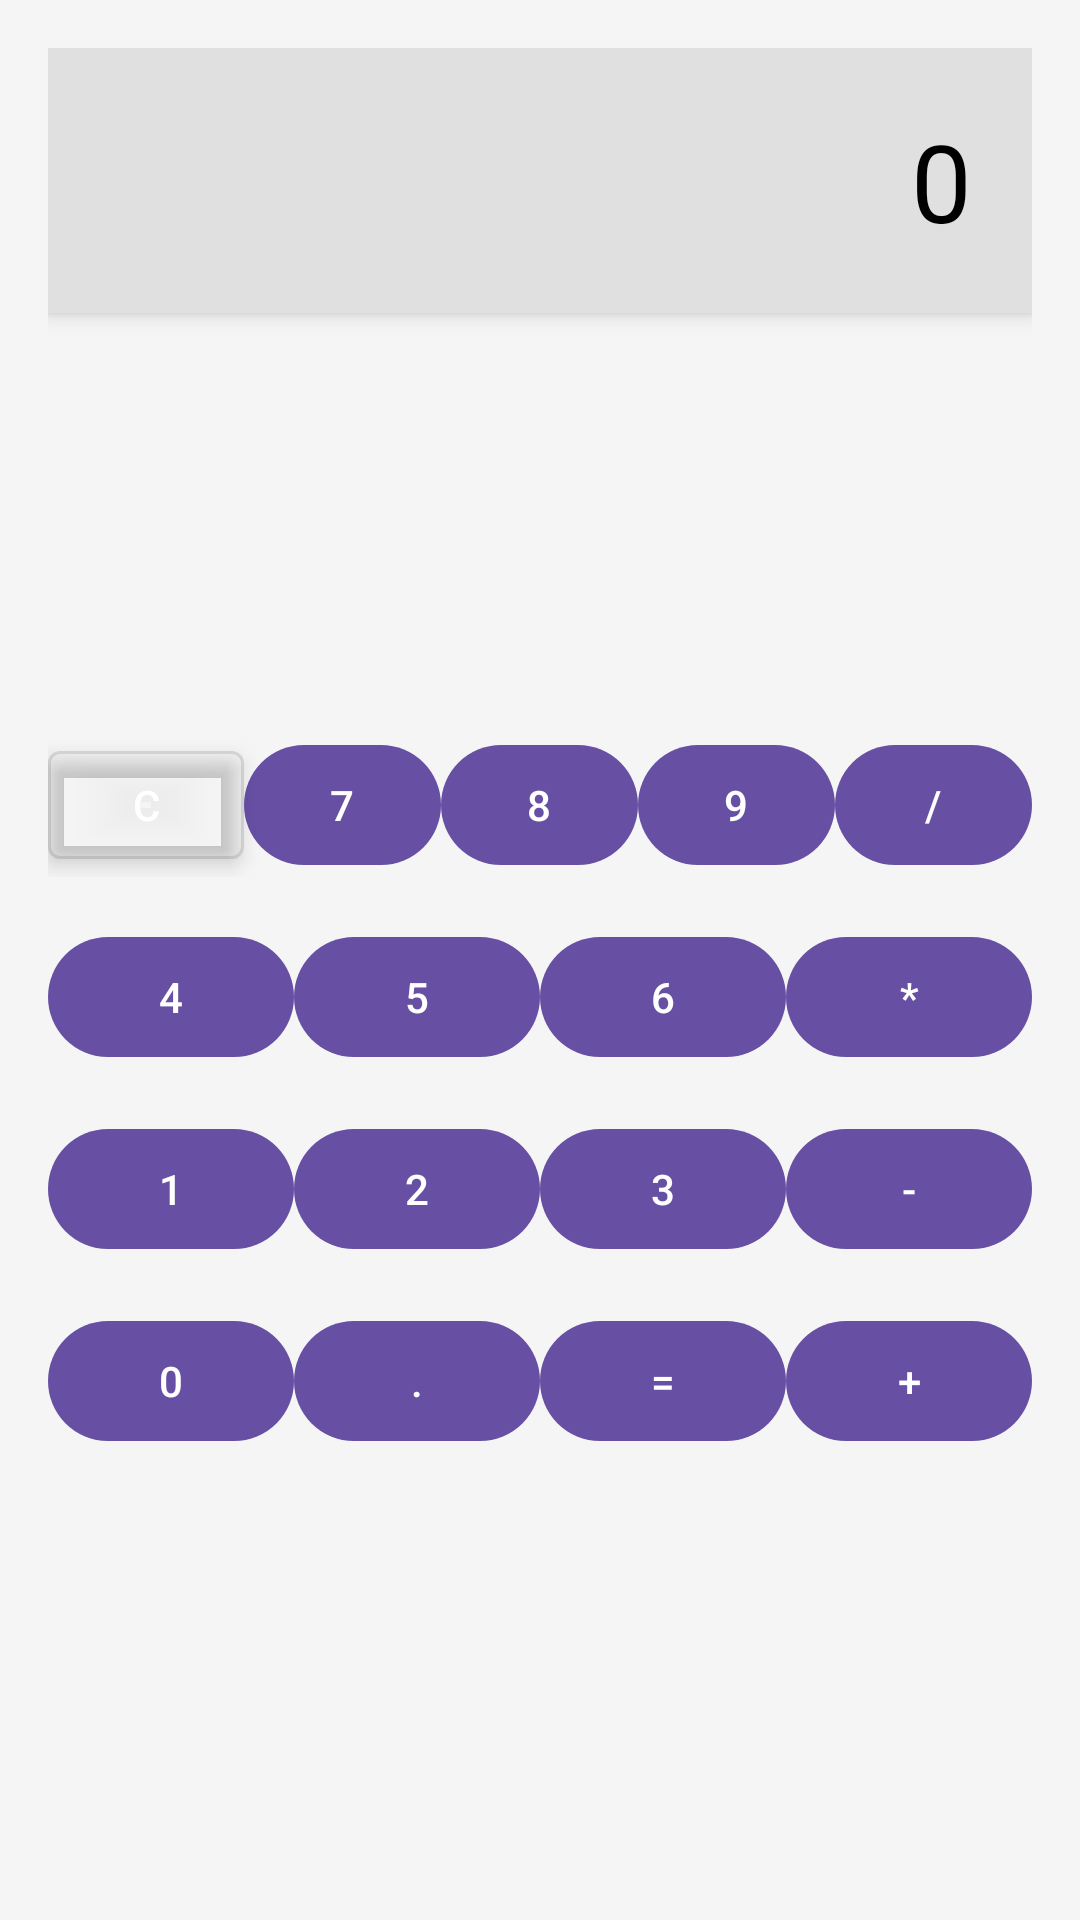

Write the Android layout XML for this screen, with the resource values it uses.
<!-- AndroidManifest.xml: application theme Theme.CalculatorJapson1 -->
<!-- res/layout/calculator_fragment.xml -->
<?xml version="1.0" encoding="utf-8"?>
<androidx.constraintlayout.widget.ConstraintLayout xmlns:android="http://schemas.android.com/apk/res/android"
    xmlns:app="http://schemas.android.com/apk/res-auto"
    android:layout_width="match_parent"
    android:layout_height="match_parent"
    android:padding="16dp"
    android:background="#F5F5F5">

    
    <TextView
        android:id="@+id/display"
        android:layout_width="0dp"
        android:layout_height="wrap_content"
        android:text="0"
        android:textSize="36sp"
        android:textColor="#000000"
        android:gravity="end"
        android:background="#E0E0E0"
        android:padding="20dp"
        android:elevation="4dp"
        app:layout_constraintTop_toTopOf="parent"
        app:layout_constraintStart_toStartOf="parent"
        app:layout_constraintEnd_toEndOf="parent"
        android:layout_marginBottom="24dp"/>

    
    <LinearLayout
        android:orientation="vertical"
        android:layout_width="match_parent"
        android:layout_height="wrap_content"
        app:layout_constraintTop_toBottomOf="@id/display"
        app:layout_constraintBottom_toBottomOf="parent"
        app:layout_constraintStart_toStartOf="parent"
        app:layout_constraintEnd_toEndOf="parent"
        android:gravity="center"
        android:layout_marginTop="16dp">

        
        <RelativeLayout
            android:layout_width="match_parent"
            android:layout_height="wrap_content">

            
            <LinearLayout
                android:id="@+id/row1"
                android:layout_width="match_parent"
                android:layout_height="wrap_content"
                android:orientation="horizontal"
                android:layout_marginBottom="16dp">

                <com.google.android.material.button.MaterialButton
                    android:id="@+id/buttonClear"
                    style="@style/Widget.MaterialComponents.Button.OutlinedButton"
                    android:layout_width="0dp"
                    android:layout_height="wrap_content"
                    android:layout_weight="1"
                    android:text="C"
                    android:textColor="#FFFFFF"
                    android:elevation="4dp"/>

                <com.google.android.material.button.MaterialButton
                    android:id="@+id/button7"
                    android:layout_width="0dp"
                    android:layout_height="wrap_content"
                    android:layout_weight="1"
                    android:text="7"
                    android:textColor="#FFFFFF"
                    android:elevation="4dp"/>

                <com.google.android.material.button.MaterialButton
                    android:id="@+id/button8"
                    android:layout_width="0dp"
                    android:layout_height="wrap_content"
                    android:layout_weight="1"
                    android:text="8"
                    android:textColor="#FFFFFF"
                    android:elevation="4dp"/>

                <com.google.android.material.button.MaterialButton
                    android:id="@+id/button9"
                    android:layout_width="0dp"
                    android:layout_height="wrap_content"
                    android:layout_weight="1"
                    android:text="9"
                    android:textColor="#FFFFFF"
                    android:elevation="4dp"/>

                <com.google.android.material.button.MaterialButton
                    android:id="@+id/buttonDivide"
                    android:layout_width="0dp"
                    android:layout_height="wrap_content"
                    android:layout_weight="1"
                    android:text="/"
                    android:textColor="#FFFFFF"
                    android:elevation="4dp"/>
            </LinearLayout>

            
            <LinearLayout
                android:id="@+id/row2"
                android:layout_below="@id/row1"
                android:layout_width="match_parent"
                android:layout_height="wrap_content"
                android:orientation="horizontal"
                android:layout_marginBottom="16dp">

                <com.google.android.material.button.MaterialButton
                    android:id="@+id/button4"
                    android:layout_width="0dp"
                    android:layout_height="wrap_content"
                    android:layout_weight="1"
                    android:text="4"
                    android:textColor="#FFFFFF"
                    android:elevation="4dp"/>

                <com.google.android.material.button.MaterialButton
                    android:id="@+id/button5"
                    android:layout_width="0dp"
                    android:layout_height="wrap_content"
                    android:layout_weight="1"
                    android:text="5"
                    android:textColor="#FFFFFF"
                    android:elevation="4dp"/>

                <com.google.android.material.button.MaterialButton
                    android:id="@+id/button6"
                    android:layout_width="0dp"
                    android:layout_height="wrap_content"
                    android:layout_weight="1"
                    android:text="6"
                    android:textColor="#FFFFFF"
                    android:elevation="4dp"/>

                <com.google.android.material.button.MaterialButton
                    android:id="@+id/buttonMultiply"
                    android:layout_width="0dp"
                    android:layout_height="wrap_content"
                    android:layout_weight="1"
                    android:text="*"
                    android:textColor="#FFFFFF"
                    android:elevation="4dp"/>
            </LinearLayout>

            
            <LinearLayout
                android:id="@+id/row3"
                android:layout_below="@id/row2"
                android:layout_width="match_parent"
                android:layout_height="wrap_content"
                android:orientation="horizontal"
                android:layout_marginBottom="16dp">

                <com.google.android.material.button.MaterialButton
                    android:id="@+id/button1"
                    android:layout_width="0dp"
                    android:layout_height="wrap_content"
                    android:layout_weight="1"
                    android:text="1"
                    android:textColor="#FFFFFF"
                    android:elevation="4dp"/>

                <com.google.android.material.button.MaterialButton
                    android:id="@+id/button2"
                    android:layout_width="0dp"
                    android:layout_height="wrap_content"
                    android:layout_weight="1"
                    android:text="2"
                    android:textColor="#FFFFFF"
                    android:elevation="4dp"/>

                <com.google.android.material.button.MaterialButton
                    android:id="@+id/button3"
                    android:layout_width="0dp"
                    android:layout_height="wrap_content"
                    android:layout_weight="1"
                    android:text="3"
                    android:textColor="#FFFFFF"
                    android:elevation="4dp"/>

                <com.google.android.material.button.MaterialButton
                    android:id="@+id/buttonSubtract"
                    android:layout_width="0dp"
                    android:layout_height="wrap_content"
                    android:layout_weight="1"
                    android:text="-"
                    android:textColor="#FFFFFF"
                    android:elevation="4dp"/>
            </LinearLayout>

            
            <LinearLayout
                android:id="@+id/row4"
                android:layout_below="@id/row3"
                android:layout_width="match_parent"
                android:layout_height="wrap_content"
                android:orientation="horizontal"
                android:layout_marginBottom="16dp">

                <com.google.android.material.button.MaterialButton
                    android:id="@+id/button0"
                    android:layout_width="0dp"
                    android:layout_height="wrap_content"
                    android:layout_weight="1"
                    android:text="0"
                    android:textColor="#FFFFFF"
                    android:elevation="4dp"/>

                <com.google.android.material.button.MaterialButton
                    android:id="@+id/buttonDecimal"
                    android:layout_width="0dp"
                    android:layout_height="wrap_content"
                    android:layout_weight="1"
                    android:text="."
                    android:textColor="#FFFFFF"
                    android:elevation="4dp"/>

                <com.google.android.material.button.MaterialButton
                    android:id="@+id/buttonEqual"
                    android:layout_width="0dp"
                    android:layout_height="wrap_content"
                    android:layout_weight="1"
                    android:text="="
                    android:elevation="4dp"/>

                <com.google.android.material.button.MaterialButton
                    android:id="@+id/buttonAdd"
                    android:layout_width="0dp"
                    android:layout_height="wrap_content"
                    android:layout_weight="1"
                    android:text="+"
                    android:textColor="#FFFFFF"
                    android:elevation="4dp"/>
            </LinearLayout>

        </RelativeLayout>
    </LinearLayout>

</androidx.constraintlayout.widget.ConstraintLayout>
<!-- resources referenced by this layout -->
<resources>
  <style name="Theme.CalculatorJapson1" parent="Base.Theme.CalculatorJapson1" />
  <style name="Base.Theme.CalculatorJapson1" parent="Theme.Material3.DayNight.NoActionBar">
          
          
      </style>
</resources>
